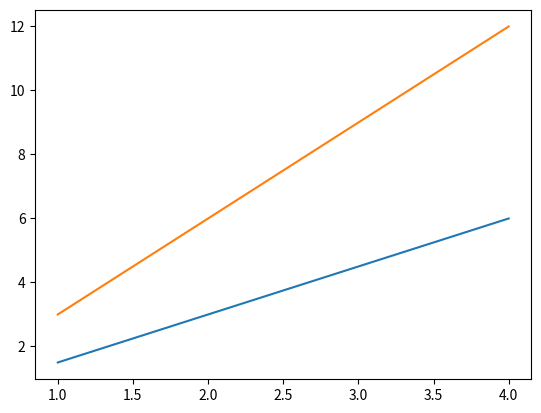

This chart was generated by the following Python code:
# /usr/bin/python
# -*- coding: UTF-8 -*-
'''
Created on 2017年10月28日

[redacted]

The multiline plot is possible because, by default, the hold property is enabled
(consider it as a declaration to preserve all the plotted lines on the current figure
instead of replacing them at every plot() call). Try this simple example and see
what happens:
'''

from time import sleep

import matplotlib.pyplot as plt
import numpy as np


if __name__ == '__main__':
    x = np.arange(1, 5)
    # enable interactive mode, in case it was not
    plt.interactive(True)
    # empty window will pop up
#     plt.hold(False)
    plt.plot(x, x * 1.5)
    
#     sleep(3)
    plt.plot(x, x * 3.0)
    plt.show()
